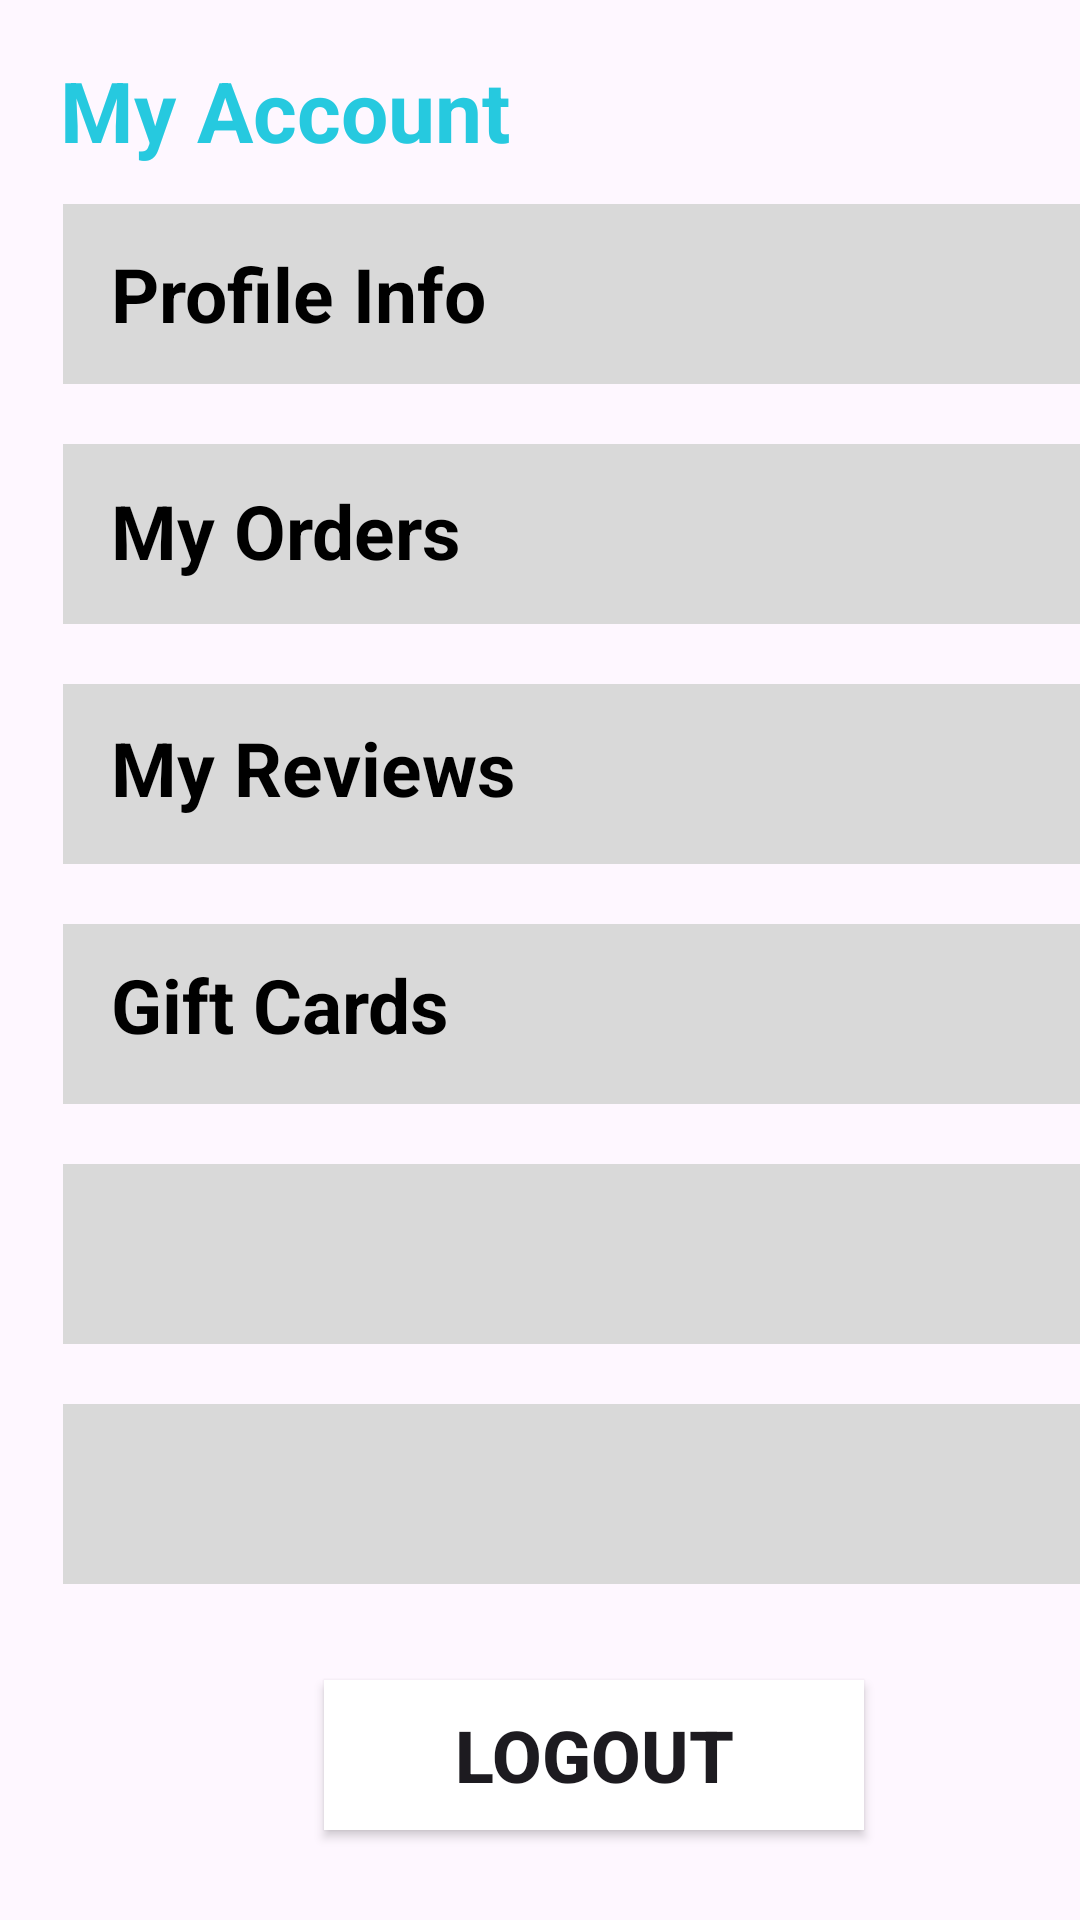

This screen was rendered from an Android layout file. Write that file and the resources it references.
<!-- AndroidManifest.xml: application theme Theme.AquaMarket -->
<!-- res/layout/fragment_profile.xml -->
<?xml version="1.0" encoding="utf-8"?>
<FrameLayout xmlns:android="http://schemas.android.com/apk/res/android"
    xmlns:tools="http://schemas.android.com/tools"
    android:layout_width="match_parent"
    android:layout_height="match_parent"
    xmlns:app="http://schemas.android.com/apk/res-auto"
    tools:context=".bottom_fragment.AccountFragment">

    
    <TextView
        android:layout_width="match_parent"
        android:layout_height="wrap_content"
        android:text="My Account"
        android:textSize="28sp"
        android:layout_marginTop="18dp"
        android:layout_marginLeft="20dp"
        android:gravity="top"
        android:textColor="@color/mainColor"
        android:textStyle="bold"/>

    <View
        android:id="@+id/view1"
        android:layout_width="350dp"
        android:layout_height="60dp"
        android:layout_alignParentStart="true"
        android:layout_alignParentTop="true"
        android:layout_alignParentEnd="true"
        android:layout_alignParentBottom="true"
        android:layout_marginLeft="21dp"
        android:layout_marginTop="68dp"
        android:layout_marginRight="15dp"
        android:layout_marginBottom="276dp"
        android:background="@drawable/special_offers"
        app:layout_constraintBottom_toBottomOf="parent"
        app:layout_constraintEnd_toEndOf="parent"
        app:layout_constraintHorizontal_bias="0.0"
        app:layout_constraintStart_toStartOf="parent"
        app:layout_constraintTop_toTopOf="parent"
        app:layout_constraintVertical_bias="0.0" />

    <TextView
        android:id="@+id/textView1"
        android:layout_width="325dp"
        android:layout_height="wrap_content"
        android:layout_alignParentStart="true"
        android:layout_alignParentTop="true"
        android:layout_alignParentEnd="true"
        android:layout_alignParentBottom="true"
        android:layout_marginStart="37dp"
        android:layout_marginTop="81dp"
        android:layout_marginEnd="180dp"
        android:layout_marginBottom="273dp"
        android:drawableRight="@drawable/baseline_arrow_forward_ios_24"
        android:text="Profile Info"
        android:textColor="@color/black"
        android:textSize="25dp"
        android:textStyle="bold" />



    <View
        android:id="@+id/view2"
        android:layout_width="350dp"
        android:layout_height="60dp"
        android:layout_alignParentStart="true"
        android:layout_alignParentTop="true"
        android:layout_alignParentEnd="true"
        android:layout_alignParentBottom="true"
        android:layout_marginLeft="21dp"
        android:layout_marginTop="148dp"
        android:layout_marginRight="15dp"
        android:layout_marginBottom="276dp"
        android:background="@drawable/special_offers"
        app:layout_constraintBottom_toBottomOf="parent"
        app:layout_constraintEnd_toEndOf="parent"
        app:layout_constraintHorizontal_bias="0.0"
        app:layout_constraintStart_toStartOf="parent"
        app:layout_constraintTop_toTopOf="parent"
        app:layout_constraintVertical_bias="0.0" />

    <TextView
        android:id="@+id/textView2"
        android:layout_width="325dp"
        android:layout_height="wrap_content"
        android:layout_alignParentStart="true"
        android:layout_alignParentTop="true"
        android:layout_alignParentEnd="true"
        android:layout_alignParentBottom="true"
        android:layout_marginStart="37dp"
        android:layout_marginTop="160dp"
        android:layout_marginEnd="180dp"
        android:layout_marginBottom="273dp"
        android:drawableRight="@drawable/baseline_arrow_forward_ios_24"
        android:text="My Orders"
        android:textColor="@color/black"
        android:textSize="25dp"
        android:textStyle="bold" />



    <View
        android:id="@+id/view3"
        android:layout_width="350dp"
        android:layout_height="60dp"
        android:layout_alignParentStart="true"
        android:layout_alignParentTop="true"
        android:layout_alignParentEnd="true"
        android:layout_alignParentBottom="true"
        android:layout_marginLeft="21dp"
        android:layout_marginTop="228dp"
        android:layout_marginRight="15dp"
        android:layout_marginBottom="276dp"
        android:background="@drawable/special_offers"
        app:layout_constraintBottom_toBottomOf="parent"
        app:layout_constraintEnd_toEndOf="parent"
        app:layout_constraintHorizontal_bias="0.0"
        app:layout_constraintStart_toStartOf="parent"
        app:layout_constraintTop_toTopOf="parent"
        app:layout_constraintVertical_bias="0.0" />

    <TextView
        android:id="@+id/textView3"
        android:layout_width="325dp"
        android:layout_height="wrap_content"
        android:layout_alignParentStart="true"
        android:layout_alignParentTop="true"
        android:layout_alignParentEnd="true"
        android:layout_alignParentBottom="true"
        android:layout_marginStart="37dp"
        android:layout_marginTop="239dp"
        android:layout_marginEnd="180dp"
        android:layout_marginBottom="273dp"
        android:drawableRight="@drawable/baseline_arrow_forward_ios_24"
        android:text="My Reviews"
        android:textColor="@color/black"
        android:textSize="25dp"
        android:textStyle="bold" />



    <View
        android:id="@+id/view4"
        android:layout_width="350dp"
        android:layout_height="60dp"
        android:layout_alignParentStart="true"
        android:layout_alignParentTop="true"
        android:layout_alignParentEnd="true"
        android:layout_alignParentBottom="true"
        android:layout_marginLeft="21dp"
        android:layout_marginTop="308dp"
        android:layout_marginRight="15dp"
        android:background="@drawable/special_offers"
        app:layout_constraintBottom_toBottomOf="parent"
        app:layout_constraintEnd_toEndOf="parent"
        app:layout_constraintHorizontal_bias="0.0"
        app:layout_constraintStart_toStartOf="parent"
        app:layout_constraintTop_toTopOf="parent"
        app:layout_constraintVertical_bias="0.0" />

    <TextView
        android:id="@+id/textView4"
        android:layout_width="325dp"
        android:layout_height="wrap_content"
        android:layout_alignParentStart="true"
        android:layout_alignParentTop="true"
        android:layout_alignParentEnd="true"
        android:layout_alignParentBottom="true"
        android:layout_marginStart="37dp"
        android:layout_marginTop="318dp"
        android:layout_marginEnd="180dp"
        android:layout_marginBottom="273dp"
        android:drawableRight="@drawable/baseline_arrow_forward_ios_24"
        android:text="Gift Cards"
        android:textColor="@color/black"
        android:textSize="25dp"
        android:textStyle="bold" />


    <View
        android:id="@+id/view5"
        android:layout_width="350dp"
        android:layout_height="60dp"
        android:layout_alignParentStart="true"
        android:layout_alignParentTop="true"
        android:layout_alignParentEnd="true"
        android:layout_alignParentBottom="true"
        android:layout_marginLeft="21dp"
        android:layout_marginTop="388dp"
        android:layout_marginRight="15dp"
        android:background="@drawable/special_offers"
        app:layout_constraintBottom_toBottomOf="parent"
        app:layout_constraintEnd_toEndOf="parent"
        app:layout_constraintHorizontal_bias="0.0"
        app:layout_constraintStart_toStartOf="parent"
        app:layout_constraintTop_toTopOf="parent"
        app:layout_constraintVertical_bias="0.0" />

    <TextView
        android:id="@+id/textView5"
        android:layout_width="325dp"
        android:layout_height="wrap_content"
        android:layout_alignParentStart="true"
        android:layout_alignParentTop="true"
        android:layout_alignParentEnd="true"
        android:layout_alignParentBottom="true"
        android:layout_marginStart="37dp"
        android:layout_marginTop="398dp"
        android:layout_marginEnd="180dp"
        android:layout_marginBottom="273dp"
        android:drawableRight="@drawable/baseline_arrow_forward_ios_24"
        android:text="Terms and Privacy"
        android:textColor="@color/black"
        android:textSize="25dp"
        android:textStyle="bold" />



    <View
        android:id="@+id/view6"
        android:layout_width="350dp"
        android:layout_height="60dp"
        android:layout_alignParentStart="true"
        android:layout_alignParentTop="true"
        android:layout_alignParentEnd="true"
        android:layout_alignParentBottom="true"
        android:layout_marginLeft="21dp"
        android:layout_marginTop="468dp"
        android:layout_marginRight="15dp"
        android:layout_marginBottom="276dp"
        android:background="@drawable/special_offers"
        app:layout_constraintBottom_toBottomOf="parent"
        app:layout_constraintEnd_toEndOf="parent"
        app:layout_constraintHorizontal_bias="0.0"
        app:layout_constraintStart_toStartOf="parent"
        app:layout_constraintTop_toTopOf="parent"
        app:layout_constraintVertical_bias="0.0" />

    <TextView
        android:id="@+id/textView6"
        android:layout_width="325dp"
        android:layout_height="wrap_content"
        android:layout_alignParentStart="true"
        android:layout_alignParentTop="true"
        android:layout_alignParentEnd="true"
        android:layout_alignParentBottom="true"
        android:layout_marginStart="37dp"
        android:layout_marginTop="478dp"
        android:layout_marginEnd="180dp"
        android:layout_marginBottom="273dp"
        android:drawableRight="@drawable/baseline_arrow_forward_ios_24"
        android:text="Help and Support"
        android:textColor="@color/black"
        android:textSize="25dp"
        android:textStyle="bold" />


    <Button
        android:id="@+id/logout"
        android:layout_width="180dp"
        android:layout_height="50dp"
        android:background="@drawable/rectangle_button"
        android:drawableRight="@drawable/baseline_logout_24"
        android:drawableTint="@color/white"
        android:text="@string/Logout"
        android:textSize="24dp"
        android:textStyle="bold"
        app:layout_constraintBottom_toBottomOf="@+id/view"
        android:layout_marginLeft="108dp"
        android:layout_marginTop="560dp"/>


</FrameLayout>
<!-- resources referenced by this layout -->
<resources>
  <color name="black">#FF000000</color>
  <color name="mainColor">#FF26C9DF</color>
  <color name="white">#FFFFFFFF</color>
  <!-- drawable rectangle_button (drawable) -->
  <?xml version="1.0" encoding="utf-8"?>
  <shape xmlns:android="http://schemas.android.com/apk/res/android"
      android:shape="rectangle">
      <solid android:color="@color/white"/>
      <size android:width="200dp"
          android:height="10dp"/>
  </shape>
  <!-- drawable special_offers (drawable) -->
  <?xml version="1.0" encoding="utf-8"?>
  <shape xmlns:android="http://schemas.android.com/apk/res/android"
      android:shape="rectangle">
      <solid android:color="#D9D9D9"/>
      <size android:width="320dp"
          android:height="50dp"/>
  
  </shape>
  <string name="Logout">Logout</string>
  <style name="Theme.AquaMarket" parent="Base.Theme.AquaMarket" />
  <style name="Base.Theme.AquaMarket" parent="Theme.Material3.DayNight.NoActionBar">
          
          <item name="colorPrimary">@color/mainColor</item>
          <item name="colorPrimaryContainer">@color/mainColor</item>
      </style>
</resources>
